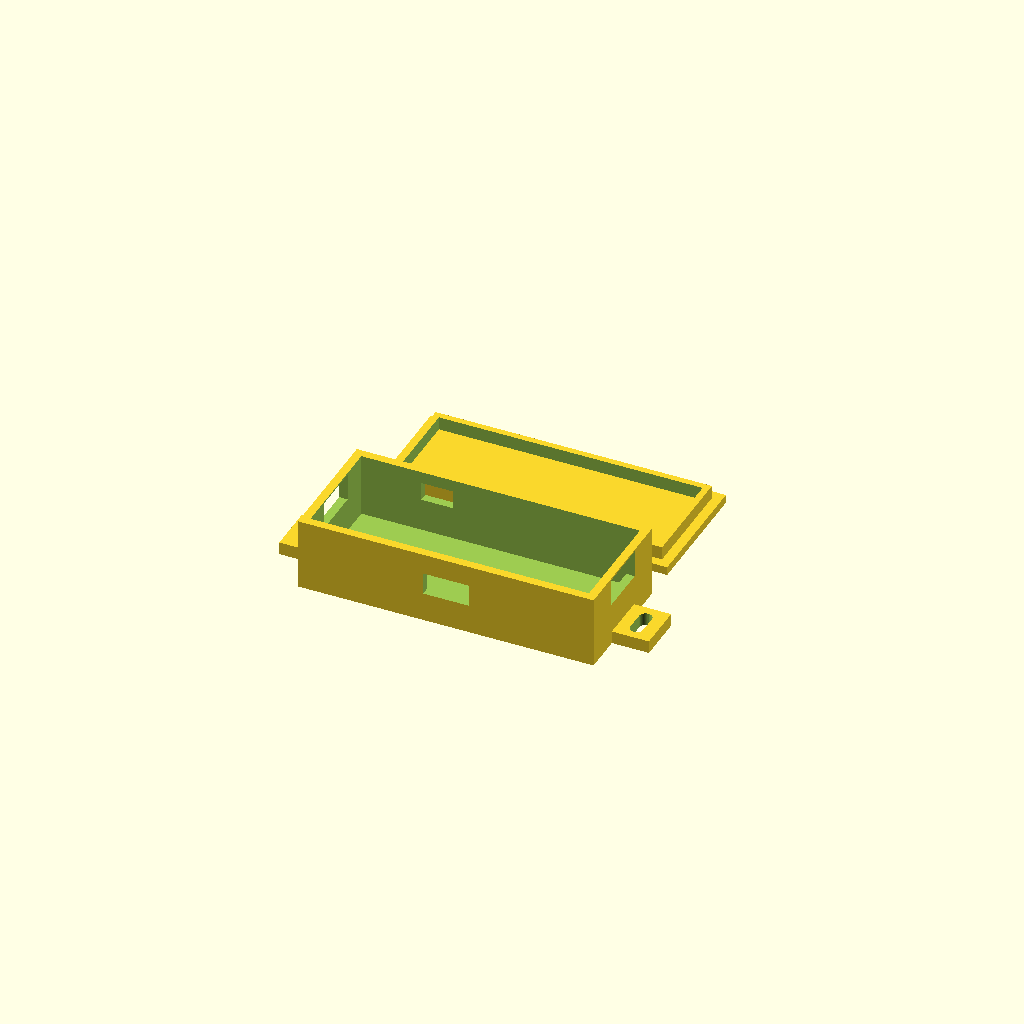
Cell 1 — every parameter at its default value.
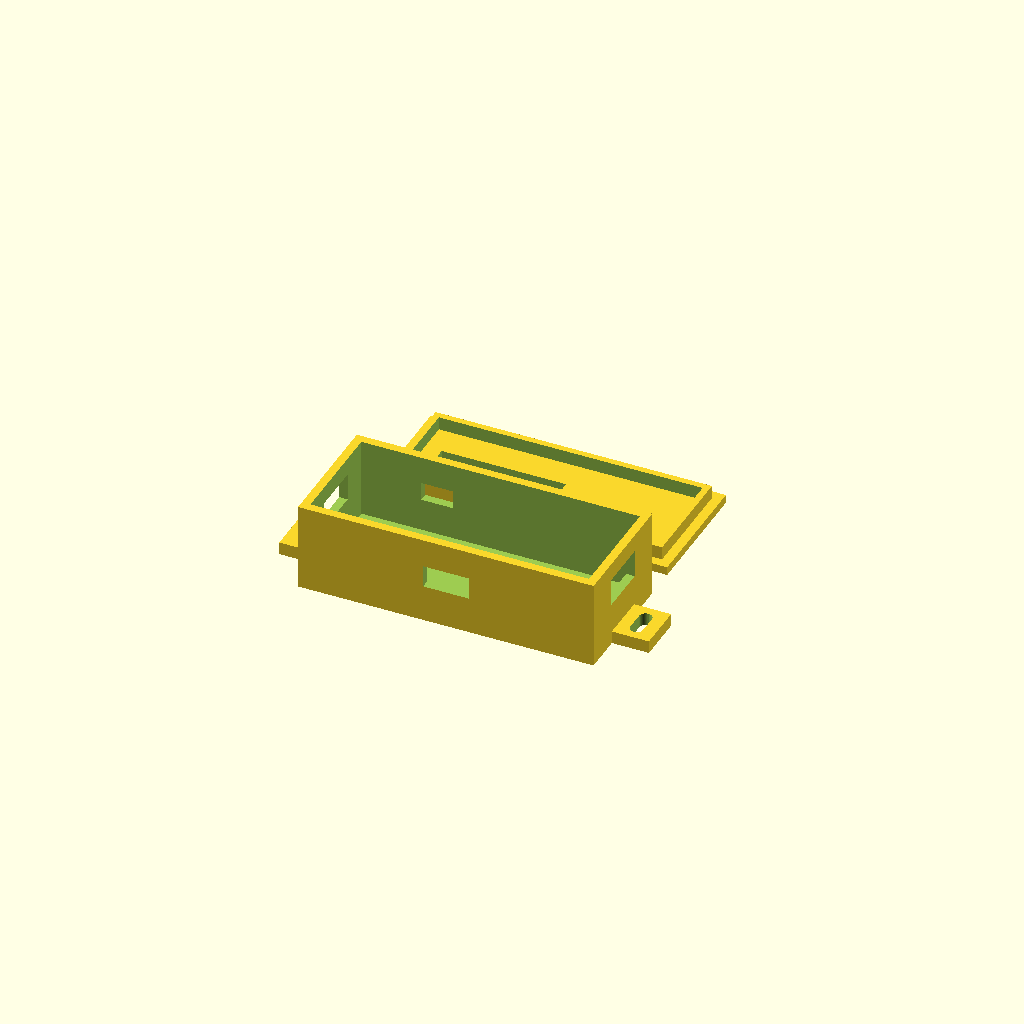
Cell 2: the same model with oled = true.
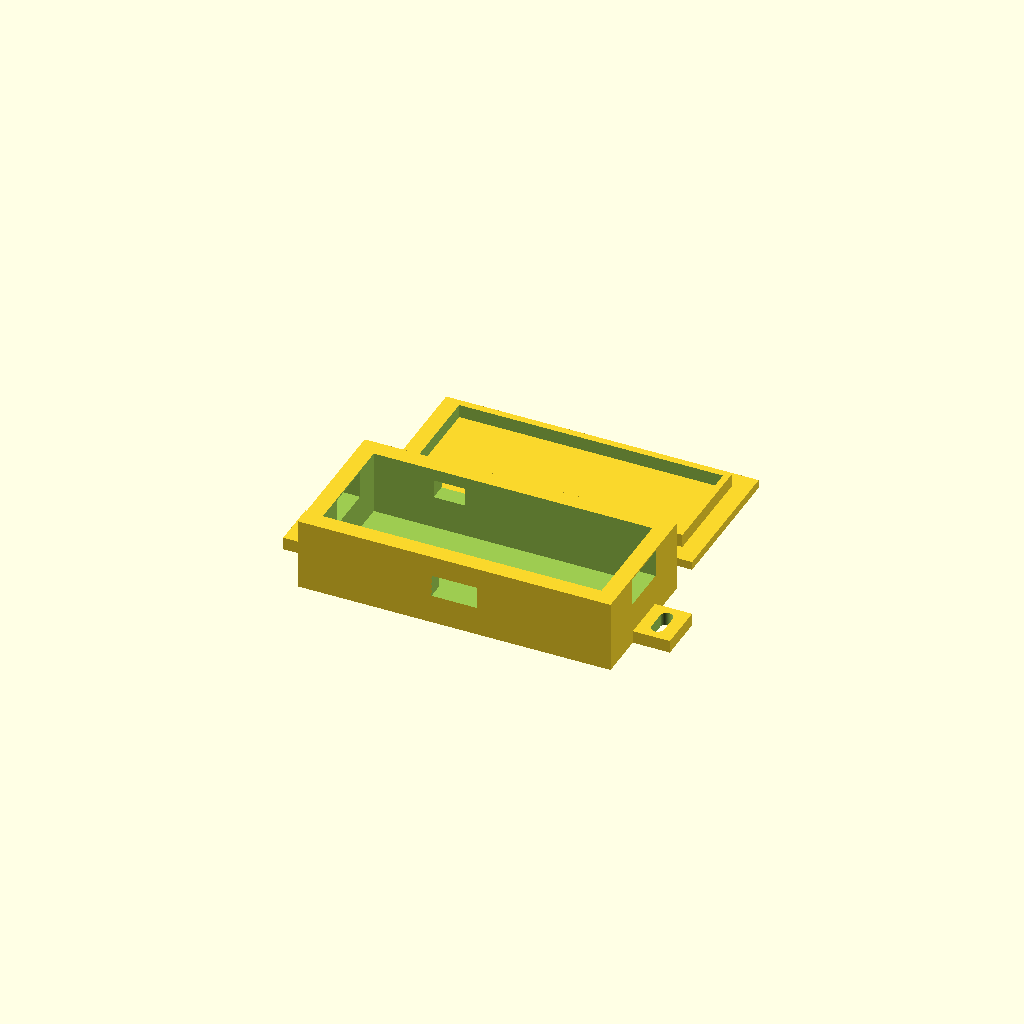
Cell 3: the same model with wall = 3.2.
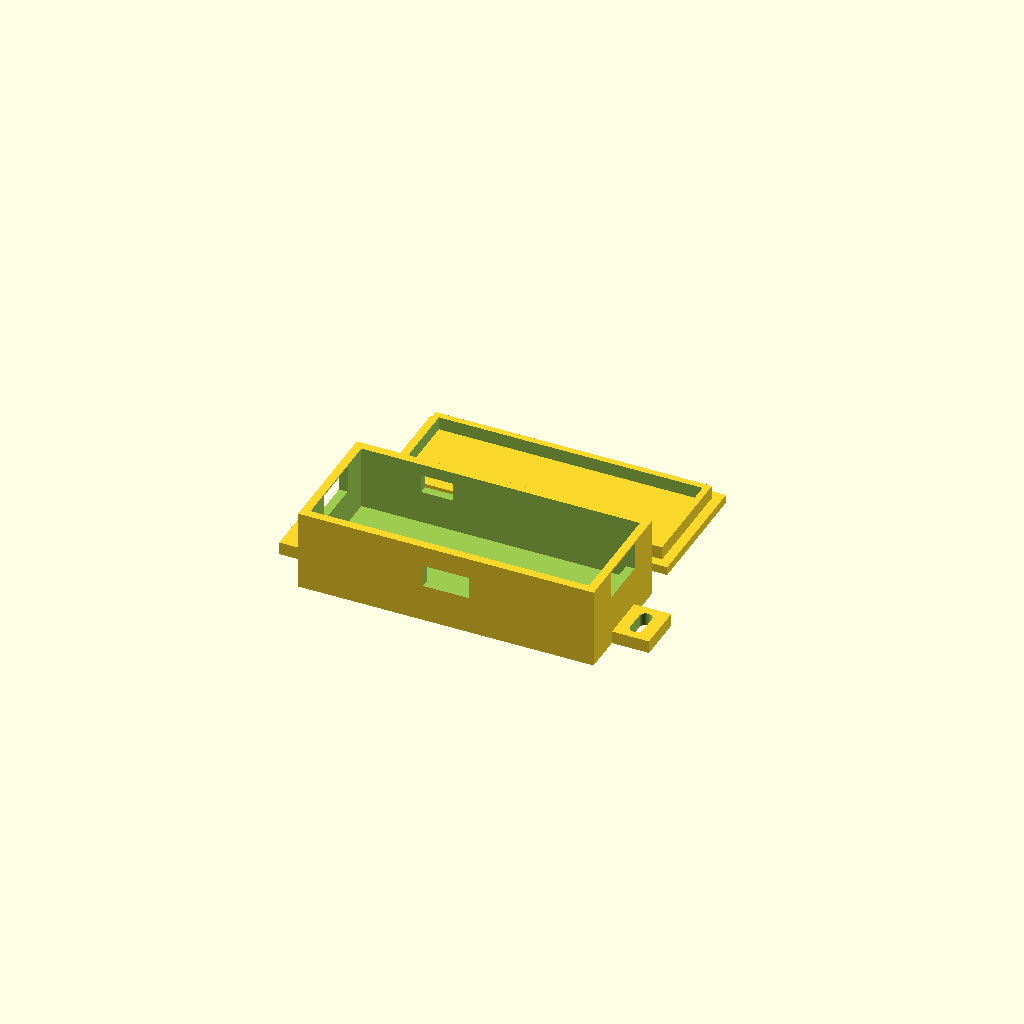
Cell 4: floor_t = 3.2 (everything else at default).
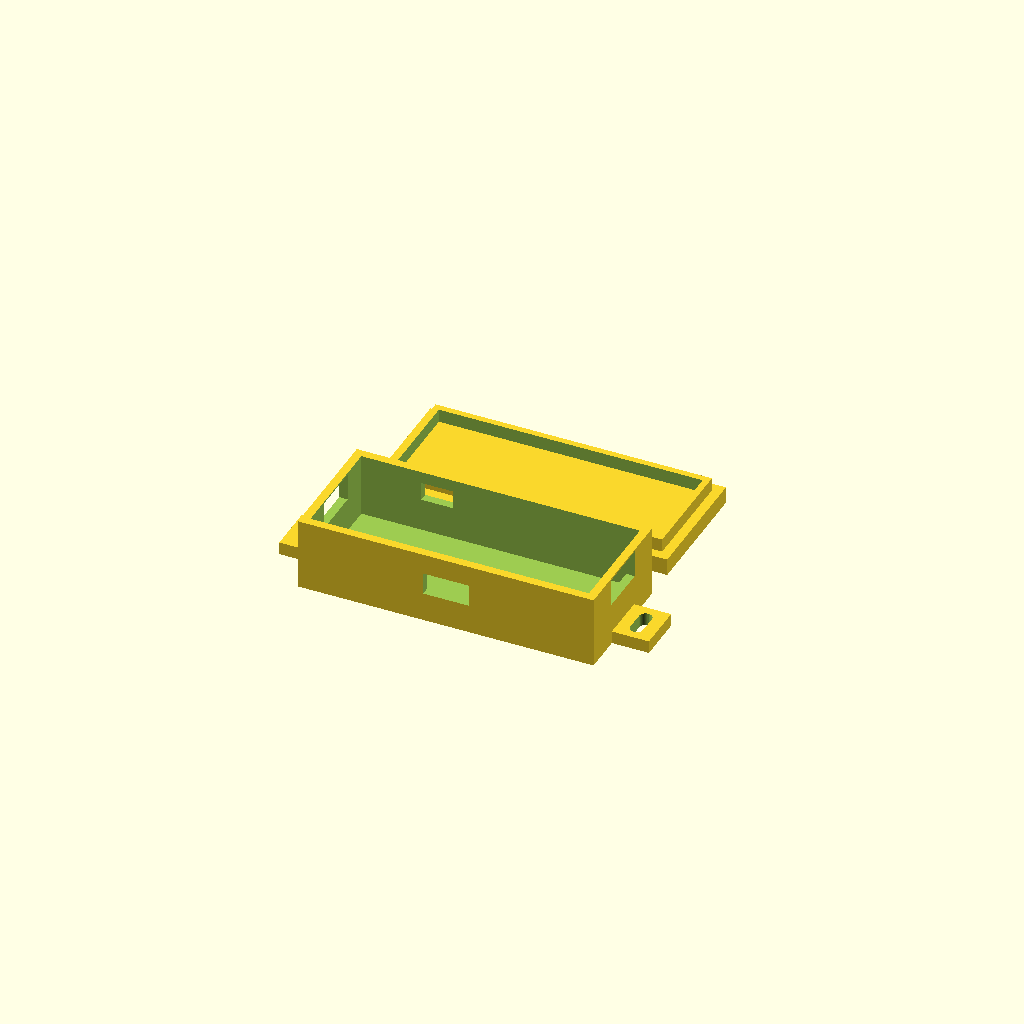
Cell 5: lid_t = 3.2 (everything else at default).
All cells are drawn from one camera (rotation 55°, 0°, 25°, orthographic, colour scheme Cornfield), so only the parameter changes between them.
OpenSCAD source file hardware/enclosure/spinlite_box.scad:
// SpinLite - scatolina parametrica per l'elettronica (OpenSCAD, unita in mm).
// Licenza MIT, come il resto del progetto.
//
// Contiene: ESP32-C3 SuperMini, modulo TP4056, LiPo piccola, interruttore a slitta.
// Disposizione: la LiPo sta sul fondo; sopra, affiancate, SuperMini (a sinistra,
// con la USB-C sul lato corto sinistro) e TP4056 (a destra, USB-C sul lato corto
// destro). Interruttore sul lato anteriore, cavi del sensore sul lato posteriore.
// Pensata per stampa FDM SENZA supporti: scatola con l'apertura in alto,
// coperchio stampato a faccia in giu (con il bordo di incastro verso l'alto).

// ---- Cosa generare: "box", "lid" oppure "both" ----
part = "both";

// ---- Spessori e tolleranze ----
wall      = 1.6;  // spessore pareti
floor_t   = 1.6;  // spessore fondo
lid_t     = 1.6;  // spessore piastra del coperchio
lip_t     = 1.2;  // spessore del bordo di incastro del coperchio
lip_h     = 2.5;  // altezza del bordo di incastro
clearance = 0.2;  // gioco tra coperchio e scatola (regolalo sulla tua stampante)
fit       = 0.6;  // gioco totale aggiunto alle dimensioni dei componenti
gap       = 1.5;  // spazio tra SuperMini e TP4056

// ---- ESP32-C3 SuperMini (USB-C su un lato corto) ----
sm_l      = 22.5; // lunghezza (lungo X)
sm_w      = 18;   // larghezza
sm_h      = 3.5;  // altezza totale (PCB + componenti)
sm_usb_w  = 9.5;  // larghezza apertura USB-C
sm_usb_h  = 4.0;  // altezza apertura USB-C (parte dal piano del PCB)

// ---- TP4056 con protezione (USB-C su un lato corto) ----
tp_l      = 28;
tp_w      = 17;
tp_h      = 4;
tp_usb_w  = 9.5;
tp_usb_h  = 4.0;

// ---- LiPo (default: 300 mAh) ----
lipo_l    = 30;
lipo_w    = 20;
lipo_h    = 6;
foam      = 1;    // spazio per nastro biadesivo o gommapiuma sopra la LiPo

// ---- Interruttore a slitta (foro rettangolare sul lato anteriore) ----
sw_w      = 8.6;  // larghezza del foro (lungo X)
sw_h      = 4.2;  // altezza del foro
sw_x      = 0;    // posizione X del centro, relativa al centro scatola

// ---- Cavi verso il sensore (lato posteriore) ----
cable_w   = 6;    // larghezza del foro
cable_h   = 3.5;  // altezza del foro
cable_x   = -12;  // posizione X del centro, relativa al centro scatola

// ---- Finestrella OLED 128x32 (modulo ~38x12, area visibile ~23x6) ----
oled      = false; // true per aprire la finestrella e alzare la scatola
oled_win_w = 23.5;
oled_win_h = 6.5;
oled_extra_h = 3;  // altezza in piu per il modulo sotto il coperchio
oled_x    = -10;   // posizione X della finestrella, relativa al centro scatola
oled_y    = 0;     // posizione Y, relativa al centro scatola

// ---- Fissaggio al supporto del sensore ----
ear_w     = 9;    // larghezza delle linguette
ear_l     = 7;    // sporgenza delle linguette
ear_t     = 2.4;  // spessore delle linguette
screw_d   = 2.4;  // foro per vite M2
ear_slot  = 3.5;  // lunghezza asola per fascetta (0 = solo foro tondo)

$fn = 40;

// Sovrapposizione tra pezzi da unire. Due solidi che si toccano solo su una
// faccia possono restare separati per un errore di arrotondamento (es. 55,8
// calcolato come 55,79999): la linguetta o il bordo si staccano in stampa.
eps = 0.05;

// ---------------------------------------------------------------------------
// Dimensioni derivate
// ---------------------------------------------------------------------------
inner_x = max(sm_l + gap + tp_l, lipo_l) + fit;
inner_y = max(sm_w, tp_w, lipo_w) + fit;
inner_z = lipo_h + foam + max(sm_h, tp_h) + 1 + (oled ? oled_extra_h : 0);
outer_x = inner_x + 2 * wall;
outer_y = inner_y + 2 * wall;
box_h   = floor_t + inner_z;
z_board = floor_t + lipo_h + foam; // quota del piano delle schede

// Ritaglio rettangolare centrato in X e in Z; lo spessore e size[1] (lungo Y)
module cutout(size) {
    translate([-size[0] / 2, 0, -size[2] / 2]) cube(size);
}

// ---------------------------------------------------------------------------
// Scatola
// ---------------------------------------------------------------------------
module ear(side) { // side = -1 (sinistra) o +1 (destra)
    // la linguetta entra di eps nella parete, cosi' l'unione e' un pezzo solo
    x0 = side < 0 ? -ear_l : outer_x - eps;
    translate([x0, outer_y / 2 - ear_w / 2, 0]) difference() {
        cube([ear_l + eps, ear_w, ear_t]);
        // foro o asola per vite M2 / fascetta
        translate([ear_l / 2, ear_w / 2, -0.1]) hull() {
            translate([0, -ear_slot / 2, 0]) cylinder(d = screw_d, h = ear_t + 0.2);
            translate([0,  ear_slot / 2, 0]) cylinder(d = screw_d, h = ear_t + 0.2);
        }
    }
}

module box() {
    difference() {
        union() {
            cube([outer_x, outer_y, box_h]);
            ear(-1);
            ear(1);
        }
        // cavita interna
        translate([wall, wall, floor_t]) cube([inner_x, inner_y, inner_z + 0.01]);

        // USB-C della SuperMini: parete sinistra
        translate([-0.1, outer_y / 2 - sm_usb_w / 2, z_board - 0.5])
            cube([wall + 0.2, sm_usb_w, sm_usb_h + 1.2]);
        // USB-C del TP4056: parete destra
        translate([outer_x - wall - 0.1, outer_y / 2 - tp_usb_w / 2, z_board - 0.5])
            cube([wall + 0.2, tp_usb_w, tp_usb_h + 1.2]);

        // interruttore: parete anteriore (y = 0)
        translate([outer_x / 2 + sw_x, -0.1, floor_t + inner_z / 2])
            cutout([sw_w, wall + 0.2, sw_h]);

        // cavi sensore: parete posteriore (y = outer_y)
        translate([outer_x / 2 + cable_x, outer_y - wall - 0.1, z_board + 1])
            cutout([cable_w, wall + 0.2, cable_h]);
    }
}

// ---------------------------------------------------------------------------
// Coperchio: piastra + bordo che entra nella scatola con gioco `clearance`.
// Stampato con la piastra sul piatto e il bordo verso l'alto.
// ---------------------------------------------------------------------------
module lid() {
    difference() {
        union() {
            cube([outer_x, outer_y, lid_t]);
            // bordo di incastro: anello che sta dentro le pareti
            // (parte eps dentro la piastra: deve fondersi con lei)
            translate([wall + clearance, wall + clearance, lid_t - eps]) difference() {
                cube([inner_x - 2 * clearance, inner_y - 2 * clearance, lip_h + eps]);
                translate([lip_t, lip_t, -0.1])
                    cube([inner_x - 2 * clearance - 2 * lip_t,
                          inner_y - 2 * clearance - 2 * lip_t, lip_h + eps + 0.2]);
            }
        }
        if (oled) {
            translate([outer_x / 2 + oled_x - oled_win_w / 2,
                       outer_y / 2 + oled_y - oled_win_h / 2, -0.1])
                cube([oled_win_w, oled_win_h, lid_t + 0.2]);
        }
    }
}

// ---------------------------------------------------------------------------
// Uscita
// ---------------------------------------------------------------------------
if (part == "box") {
    box();
} else if (part == "lid") {
    lid();
} else {
    box();
    translate([0, outer_y + 6, 0]) lid();
}
Customizer parameters (derived from the source; name, type, default, range or options):
part: string, default "both"
wall: number, default 1.6
floor_t: number, default 1.6
lid_t: number, default 1.6
lip_t: number, default 1.2
lip_h: number, default 2.5
clearance: number, default 0.2
fit: number, default 0.6
gap: number, default 1.5
sm_l: number, default 22.5
sm_w: number, default 18
sm_h: number, default 3.5
sm_usb_w: number, default 9.5
sm_usb_h: number, default 4
tp_l: number, default 28
tp_w: number, default 17
tp_h: number, default 4
tp_usb_w: number, default 9.5
tp_usb_h: number, default 4
lipo_l: number, default 30
lipo_w: number, default 20
lipo_h: number, default 6
foam: number, default 1
sw_w: number, default 8.6
sw_h: number, default 4.2
sw_x: number, default 0
cable_w: number, default 6
cable_h: number, default 3.5
cable_x: number, default -12
oled: bool, default false
oled_win_w: number, default 23.5
oled_win_h: number, default 6.5
oled_extra_h: number, default 3
oled_x: number, default -10
oled_y: number, default 0
ear_w: number, default 9
ear_l: number, default 7
ear_t: number, default 2.4
screw_d: number, default 2.4
ear_slot: number, default 3.5
eps: number, default 0.05
